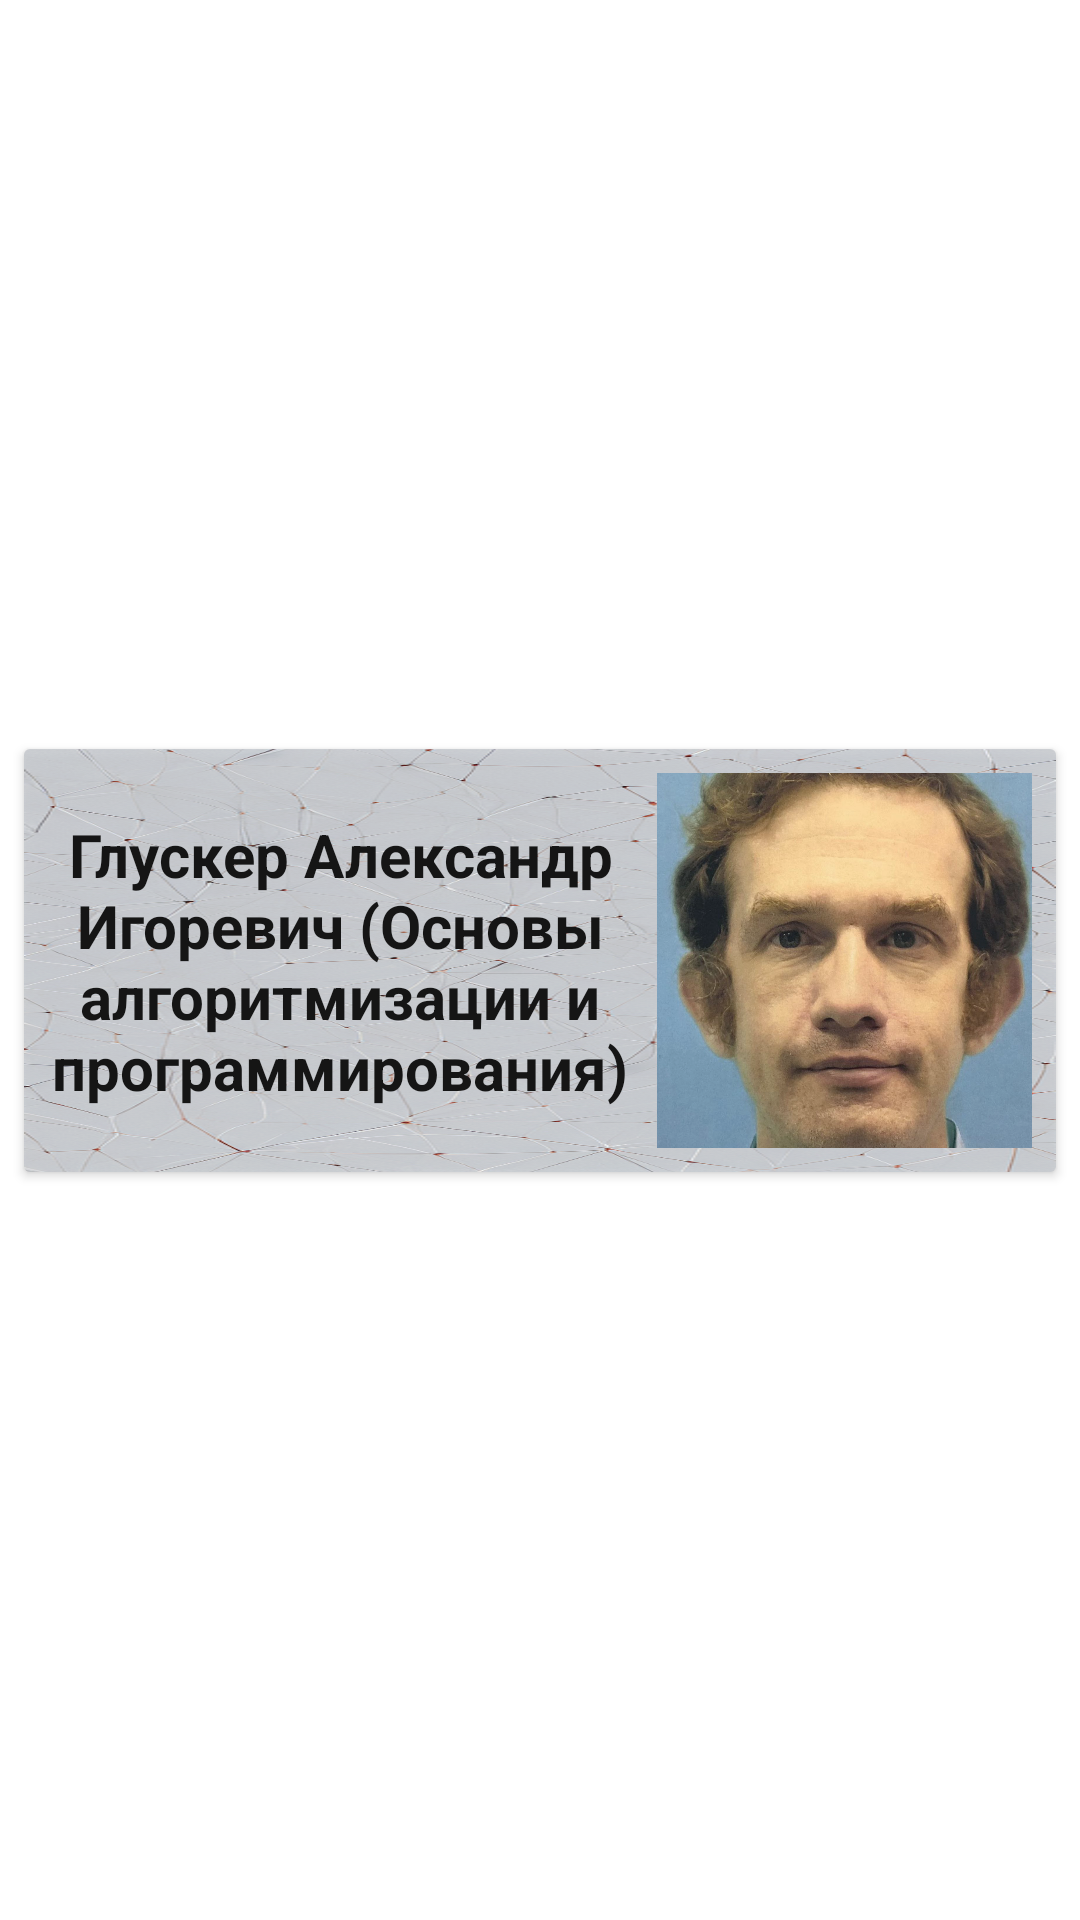

This screen was rendered from an Android layout file. Write that file and the resources it references.
<!-- AndroidManifest.xml: application theme Theme.ISP -->
<!-- res/layout/teacher.xml -->
<?xml version="1.0" encoding="utf-8"?>

<androidx.constraintlayout.widget.ConstraintLayout xmlns:android="http://schemas.android.com/apk/res/android"
    xmlns:app="http://schemas.android.com/apk/res-auto"
    xmlns:tools="http://schemas.android.com/tools"
    android:layout_width="match_parent"
    android:layout_height="match_parent">

    <androidx.cardview.widget.CardView
        android:layout_width="0dp"
        android:layout_height="wrap_content"
        android:layout_marginStart="8dp"
        android:layout_marginTop="8dp"
        android:layout_marginEnd="8dp"
        android:layout_marginBottom="8dp"
        android:alpha="0.9"
        app:layout_constraintBottom_toBottomOf="parent"
        app:layout_constraintEnd_toEndOf="parent"
        app:layout_constraintStart_toStartOf="parent"
        app:layout_constraintTop_toTopOf="parent">

        <androidx.constraintlayout.widget.ConstraintLayout
            android:layout_width="match_parent"
            android:layout_height="match_parent"
            android:background="@drawable/background2">

            <TextView
                android:id="@+id/Name"
                android:layout_width="0dp"
                android:layout_height="wrap_content"
                android:layout_marginStart="8dp"
                android:layout_marginEnd="8dp"
                android:gravity="center"
                android:text="Глускер Александр Игоревич (Основы алгоритмизации и программирования)"
                android:textColor="@color/black"
                android:textIsSelectable="false"
                android:textSize="20sp"
                android:textStyle="bold"
                app:layout_constraintBottom_toBottomOf="parent"
                app:layout_constraintEnd_toStartOf="@+id/Photo"
                app:layout_constraintStart_toStartOf="parent"
                app:layout_constraintTop_toTopOf="parent" />

            <ImageView
                android:id="@+id/Photo"
                android:layout_width="125dp"
                android:layout_height="125dp"
                android:layout_marginTop="8dp"
                android:layout_marginEnd="8dp"
                android:layout_marginBottom="8dp"
                app:layout_constraintBottom_toBottomOf="parent"
                app:layout_constraintEnd_toEndOf="parent"
                app:layout_constraintTop_toTopOf="parent"
                app:srcCompat="@drawable/glusker" />

            <TextView
                android:id="@+id/Mail"
                android:layout_width="wrap_content"
                android:layout_height="wrap_content"
                android:background="@color/white"
                android:text="i.ozerkova@mgutm.ru"
                android:textColor="@color/black"
                android:textIsSelectable="true"
                android:textSize="14sp"
                android:visibility="invisible"
                app:layout_constraintBottom_toBottomOf="parent"
                app:layout_constraintEnd_toEndOf="parent" />

        </androidx.constraintlayout.widget.ConstraintLayout>

    </androidx.cardview.widget.CardView>

</androidx.constraintlayout.widget.ConstraintLayout>
<!-- resources referenced by this layout -->
<resources>
  <color name="black">#FF000000</color>
  <color name="white">#FFFFFFFF</color>
  <!-- drawable background2: png bitmap (drawable, 812332 bytes) -->
  <!-- drawable glusker: jpg bitmap (drawable, 184816 bytes) -->
  <style name="Theme.ISP" parent="Theme.MaterialComponents.Light.DarkActionBar">
          
          <item name="colorPrimary">#000000</item>
          <item name="colorPrimaryVariant">@color/black</item>
          <item name="colorOnPrimary">@color/black</item>
          
          <item name="colorSecondary">#E30B0B</item>
          <item name="colorSecondaryVariant">@color/teal_700</item>
          <item name="colorOnSecondary">@color/purple_500</item>
          
          <item name="android:statusBarColor">#FFFFFF</item>
          <item name="android:windowFullscreen">true</item>
          
      </style>
  <color name="teal_700">#FF018786</color>
  <color name="purple_500">#FF6200EE</color>
</resources>
